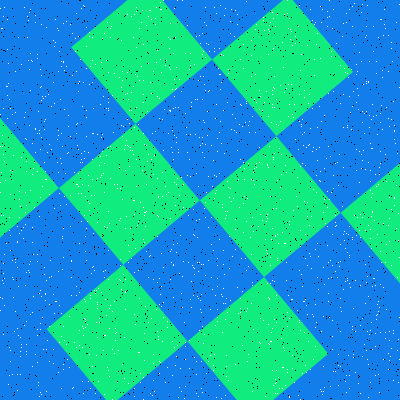

Values plotted in this chart, from the file beside it:
Type, X, Y
Salt, 78, 149
Salt, 316, 149
Salt, 63, 364
Salt, 117, 382
Salt, 331, 56
Salt, 42, 96
Salt, 46, 349
Salt, 336, 225
Salt, 176, 137
Salt, 108, 250
Salt, 85, 251
Salt, 329, 16
Salt, 270, 283
Salt, 175, 37
Salt, 63, 23
Salt, 7, 19
Salt, 206, 192
Salt, 369, 334
Salt, 208, 91
Salt, 268, 116
Salt, 67, 359
Salt, 226, 376
Salt, 248, 125
Salt, 286, 280
Salt, 216, 397
Salt, 103, 96
Salt, 308, 341
Salt, 205, 202
Salt, 388, 35
Salt, 316, 175
Salt, 255, 132
Salt, 237, 287
Salt, 176, 252
Salt, 106, 60
Salt, 49, 304
Salt, 64, 70
Salt, 299, 322
Salt, 339, 154
Salt, 29, 12
Salt, 381, 262
Salt, 49, 144
Salt, 260, 214
Salt, 19, 217
Salt, 274, 319
Salt, 323, 391
Salt, 156, 62
Salt, 352, 26
Salt, 389, 197
Salt, 275, 383
Salt, 375, 333
Salt, 132, 150
Salt, 154, 155
Salt, 29, 92
Salt, 158, 216
Salt, 357, 88
Salt, 300, 230
Salt, 211, 217
Salt, 172, 375
Salt, 390, 356
Salt, 198, 80
... 3,140 more rows
